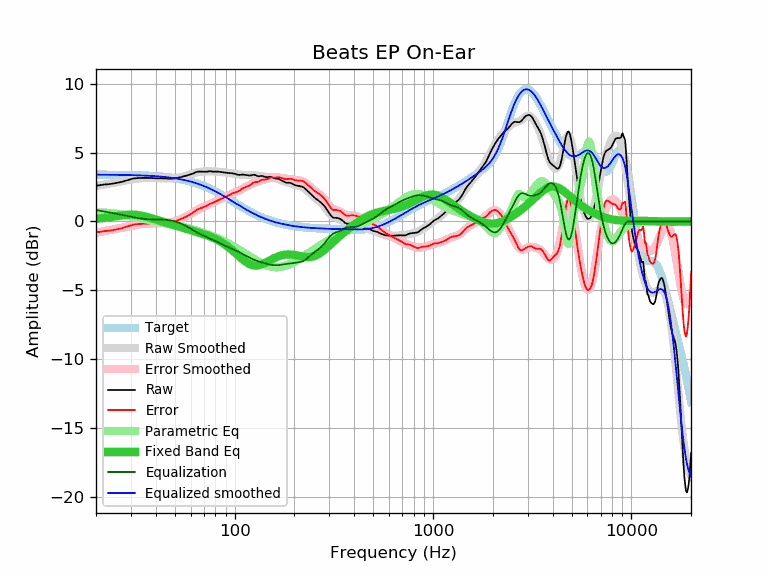

The file beside this chart, header and first rows:
frequency, raw, error, smoothed, error_smoothed, equalization, parametric_eq, equalized_raw, equalized_smoothed, target
20, 2.60, -0.79, 2.56, -0.83, 0.83, 0.18, 3.43, 3.39, 3.39
21, 2.63, -0.76, 2.62, -0.77, 0.77, 0.21, 3.40, 3.39, 3.39
22, 2.68, -0.71, 2.67, -0.72, 0.72, 0.24, 3.39, 3.39, 3.39
23, 2.70, -0.69, 2.72, -0.66, 0.66, 0.28, 3.36, 3.38, 3.38
24, 2.73, -0.66, 2.77, -0.61, 0.61, 0.32, 3.34, 3.38, 3.38
25, 2.78, -0.60, 2.82, -0.56, 0.56, 0.36, 3.34, 3.38, 3.38
26, 2.82, -0.56, 2.86, -0.51, 0.51, 0.40, 3.33, 3.38, 3.38
27, 2.87, -0.51, 2.91, -0.46, 0.46, 0.43, 3.33, 3.37, 3.37
28, 2.94, -0.43, 2.95, -0.41, 0.41, 0.46, 3.35, 3.37, 3.37
29, 3.00, -0.37, 2.99, -0.37, 0.37, 0.48, 3.37, 3.36, 3.36
30, 3.07, -0.29, 3.03, -0.33, 0.33, 0.49, 3.39, 3.36, 3.36
31, 3.12, -0.24, 3.07, -0.29, 0.29, 0.48, 3.40, 3.35, 3.35
32, 3.14, -0.21, 3.09, -0.25, 0.25, 0.47, 3.39, 3.35, 3.35
33, 3.15, -0.19, 3.12, -0.22, 0.22, 0.44, 3.37, 3.34, 3.34
34, 3.16, -0.18, 3.14, -0.20, 0.20, 0.41, 3.35, 3.33, 3.33
35, 3.16, -0.17, 3.15, -0.18, 0.18, 0.37, 3.33, 3.33, 3.33
36, 3.16, -0.16, 3.15, -0.16, 0.16, 0.32, 3.32, 3.32, 3.32
37, 3.16, -0.15, 3.16, -0.15, 0.15, 0.28, 3.31, 3.31, 3.31
38, 3.15, -0.15, 3.15, -0.15, 0.15, 0.23, 3.29, 3.30, 3.30
39, 3.14, -0.15, 3.15, -0.14, 0.14, 0.18, 3.28, 3.29, 3.29
40, 3.13, -0.15, 3.14, -0.14, 0.14, 0.14, 3.26, 3.28, 3.28
41, 3.13, -0.14, 3.13, -0.13, 0.13, 0.09, 3.26, 3.27, 3.27
42, 3.13, -0.13, 3.13, -0.13, 0.13, 0.04, 3.26, 3.26, 3.26
43, 3.13, -0.12, 3.12, -0.12, 0.12, -0.00, 3.25, 3.24, 3.24
44, 3.12, -0.11, 3.11, -0.12, 0.12, -0.05, 3.23, 3.23, 3.23
45, 3.12, -0.10, 3.11, -0.11, 0.11, -0.09, 3.22, 3.21, 3.21
46, 3.11, -0.09, 3.11, -0.09, 0.09, -0.13, 3.20, 3.20, 3.20
47, 3.10, -0.09, 3.11, -0.07, 0.07, -0.17, 3.17, 3.18, 3.18
48, 3.11, -0.06, 3.12, -0.05, 0.05, -0.21, 3.16, 3.17, 3.17
49, 3.11, -0.04, 3.12, -0.02, 0.02, -0.25, 3.13, 3.15, 3.15
50, 3.13, -0.00, 3.14, 0.01, -0.01, -0.29, 3.12, 3.13, 3.13
51, 3.15, 0.04, 3.15, 0.05, -0.05, -0.33, 3.10, 3.11, 3.11
52, 3.18, 0.09, 3.17, 0.09, -0.09, -0.37, 3.09, 3.09, 3.09
53, 3.20, 0.13, 3.20, 0.13, -0.13, -0.40, 3.06, 3.07, 3.07
54, 3.23, 0.18, 3.22, 0.18, -0.18, -0.44, 3.05, 3.04, 3.04
55, 3.26, 0.24, 3.25, 0.23, -0.23, -0.48, 3.02, 3.02, 3.02
56, 3.29, 0.29, 3.29, 0.29, -0.29, -0.51, 3.00, 3.00, 3.00
57, 3.32, 0.34, 3.32, 0.35, -0.35, -0.55, 2.97, 2.97, 2.97
58, 3.35, 0.40, 3.36, 0.41, -0.41, -0.58, 2.94, 2.94, 2.94
59, 3.39, 0.47, 3.39, 0.47, -0.47, -0.61, 2.91, 2.92, 2.92
60, 3.42, 0.53, 3.43, 0.54, -0.54, -0.64, 2.88, 2.89, 2.89
61, 3.45, 0.59, 3.46, 0.60, -0.60, -0.68, 2.85, 2.86, 2.86
62, 3.49, 0.65, 3.49, 0.66, -0.66, -0.71, 2.83, 2.83, 2.83
63, 3.54, 0.74, 3.52, 0.72, -0.72, -0.74, 2.82, 2.80, 2.80
64, 3.58, 0.81, 3.55, 0.78, -0.78, -0.77, 2.80, 2.77, 2.77
65, 3.61, 0.87, 3.57, 0.83, -0.83, -0.80, 2.78, 2.74, 2.74
66, 3.62, 0.91, 3.59, 0.88, -0.88, -0.82, 2.73, 2.70, 2.70
67, 3.62, 0.95, 3.60, 0.93, -0.93, -0.85, 2.69, 2.67, 2.67
68, 3.62, 0.98, 3.61, 0.98, -0.98, -0.88, 2.64, 2.64, 2.64
69, 3.61, 1.01, 3.62, 1.02, -1.02, -0.91, 2.59, 2.60, 2.60
70, 3.61, 1.04, 3.62, 1.06, -1.06, -0.94, 2.55, 2.56, 2.56
71, 3.61, 1.08, 3.63, 1.10, -1.10, -0.97, 2.51, 2.53, 2.53
72, 3.61, 1.12, 3.63, 1.14, -1.14, -1.00, 2.47, 2.49, 2.49
73, 3.62, 1.16, 3.63, 1.18, -1.18, -1.03, 2.44, 2.45, 2.45
74, 3.64, 1.22, 3.63, 1.21, -1.21, -1.06, 2.42, 2.41, 2.41
75, 3.64, 1.26, 3.63, 1.25, -1.25, -1.10, 2.38, 2.38, 2.38
76, 3.64, 1.30, 3.63, 1.29, -1.29, -1.13, 2.35, 2.34, 2.34
77, 3.62, 1.32, 3.62, 1.33, -1.33, -1.16, 2.29, 2.30, 2.30
78, 3.62, 1.36, 3.62, 1.37, -1.37, -1.20, 2.25, 2.26, 2.26
79, 3.62, 1.40, 3.62, 1.40, -1.40, -1.24, 2.21, 2.22, 2.22
... 553 more rows
